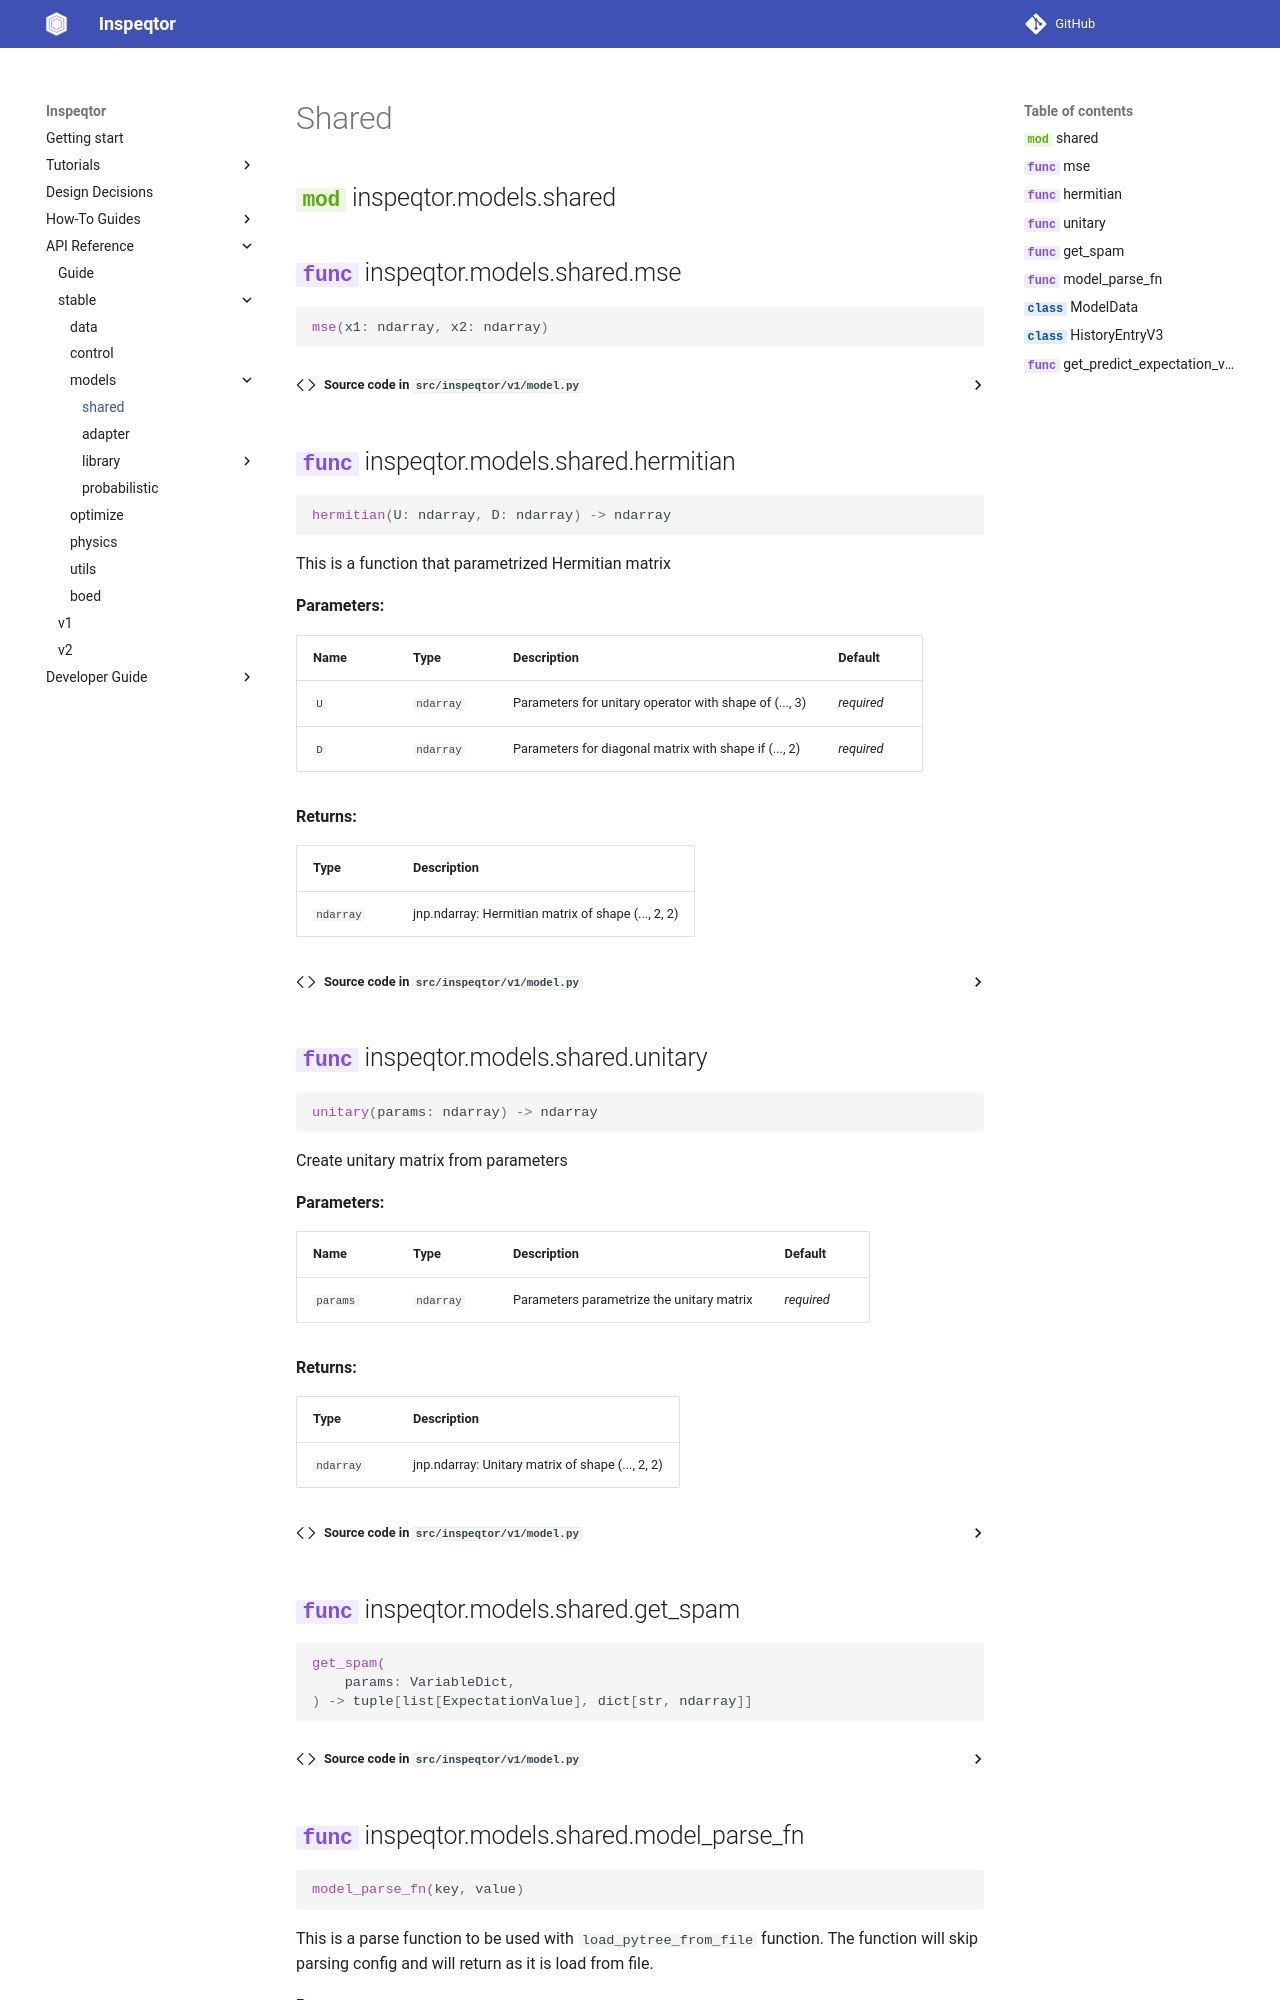

repository: PorametPat/inspeqtor · page: 0.1.1/api/stable/models-shared/index.html · generator: mkdocs

# Shared

::: inspeqtor.models.shared

::: inspeqtor.models.shared.mse

::: inspeqtor.models.shared.hermitian

::: inspeqtor.models.shared.unitary

::: inspeqtor.models.shared.get_spam

::: inspeqtor.models.shared.
